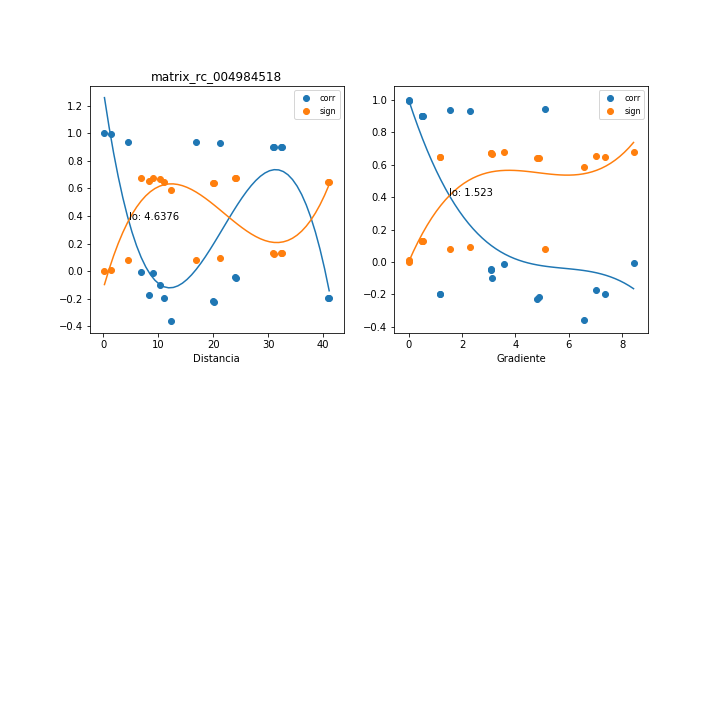

Values plotted in this chart, from the file beside it:
, mx_co, mx_di, mx_gr, mx_si
0, 1, 0.2304, 0.0, 1.588821533394616e-06
1, -0.2254, 20.17, 4.825, 0.6402
2, -0.0469, 24.24, 3.068, 0.673
3, 0.9004, 31.13, 0.5129, 0.1277
4, 0.8989, 32.49, 0.4914, 0.1295
5, -0.197, 41.12, 1.174, 0.6483
6, -0.2178, 19.94, 4.881, 0.6425
7, -0.04438, 24.01, 3.097, 0.6732
8, 0.8999, 30.91, 0.5166, 0.1283
9, 0.8983, 32.27, 0.4949, 0.1302
10, -0.1952, 40.9, 1.181, 0.6488
11, 0.9395, 4.489, 5.121, 0.07911
12, -0.1984, 11.08, 7.347, 0.6479
13, -0.3589, 12.41, 6.56, 0.5876
14, 0.9294, 21.3, 2.303, 0.09193
15, -0.004063, 6.925, 8.431, 0.6745
16, -0.1707, 8.301, 7.033, 0.6548
17, 0.9386, 16.95, 1.537, 0.08033
18, 0.9921, 1.382, 0.0, 0.01063
19, -0.1009, 10.3, 3.138, 0.6676
20, -0.01118, 9.086, 3.558, 0.6744
